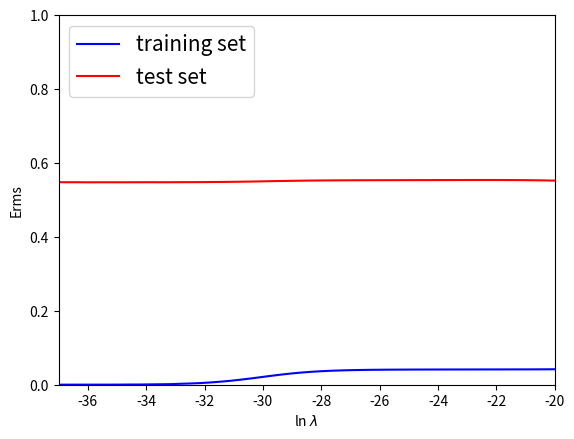

This figure's Python source:
# coding: utf-8
import numpy as np
import pandas as pd
import matplotlib.pyplot as plt

def y(w, x):
	y = 0.
	for i, ww in enumerate(w):
		y += ww*(x**i)
	return y

def rms_error(p, df, f):
	error = 0.
	for index, list in df.iterrows():
		error += 0.5*(f(p, list.x)-list.t)**2
	return np.sqrt(2.*error/len(df))

def main():
	M = 9
	N = 10
	lnL = np.linspace(-37, -20)
	Lbd = np.exp(lnL)
	sigma = 0.3
	
	xx1 = np.linspace(0, 1, N)
	tt1 = np.sin(2.*np.pi*xx1)+np.random.normal(0, sigma, len(xx1))
	df_train = pd.DataFrame(np.array([xx1, tt1]).T, columns=['x', 't'])
	
	xx2 = np.linspace(0, 1, N)
	tt2 = np.sin(2.*np.pi*xx2)+np.random.normal(0, sigma, len(xx2))
	df_test = pd.DataFrame(np.array([xx2, tt2]).T, columns=['x', 't'])
	
	rms_train = []
	rms_test = []
	
	for i, lbd in enumerate(Lbd):
		Phi = np.array([df_train.x**k for k in range(0, M+1)]).T
		w = np.dot(np.dot(np.linalg.inv(lbd*np.eye(M+1)+np.dot(Phi.T, Phi)), Phi.T), df_train.t)
		rms_train.append(rms_error(w, df_train, y))
		rms_test.append(rms_error(w, df_test, y))
	
	plt.xlabel('ln $\lambda$')
	plt.ylabel('Erms')
	plt.xlim(np.min(lnL), np.max(lnL))
	plt.ylim(0, 1.0)
	
	plt.plot(lnL, rms_train, color='blue', label='training set')
	plt.plot(lnL, rms_test, color='red', label='test set')
	plt.legend(loc='upper left', fontsize=15, numpoints=1)
	plt.show()

if __name__ == '__main__':
	main()
